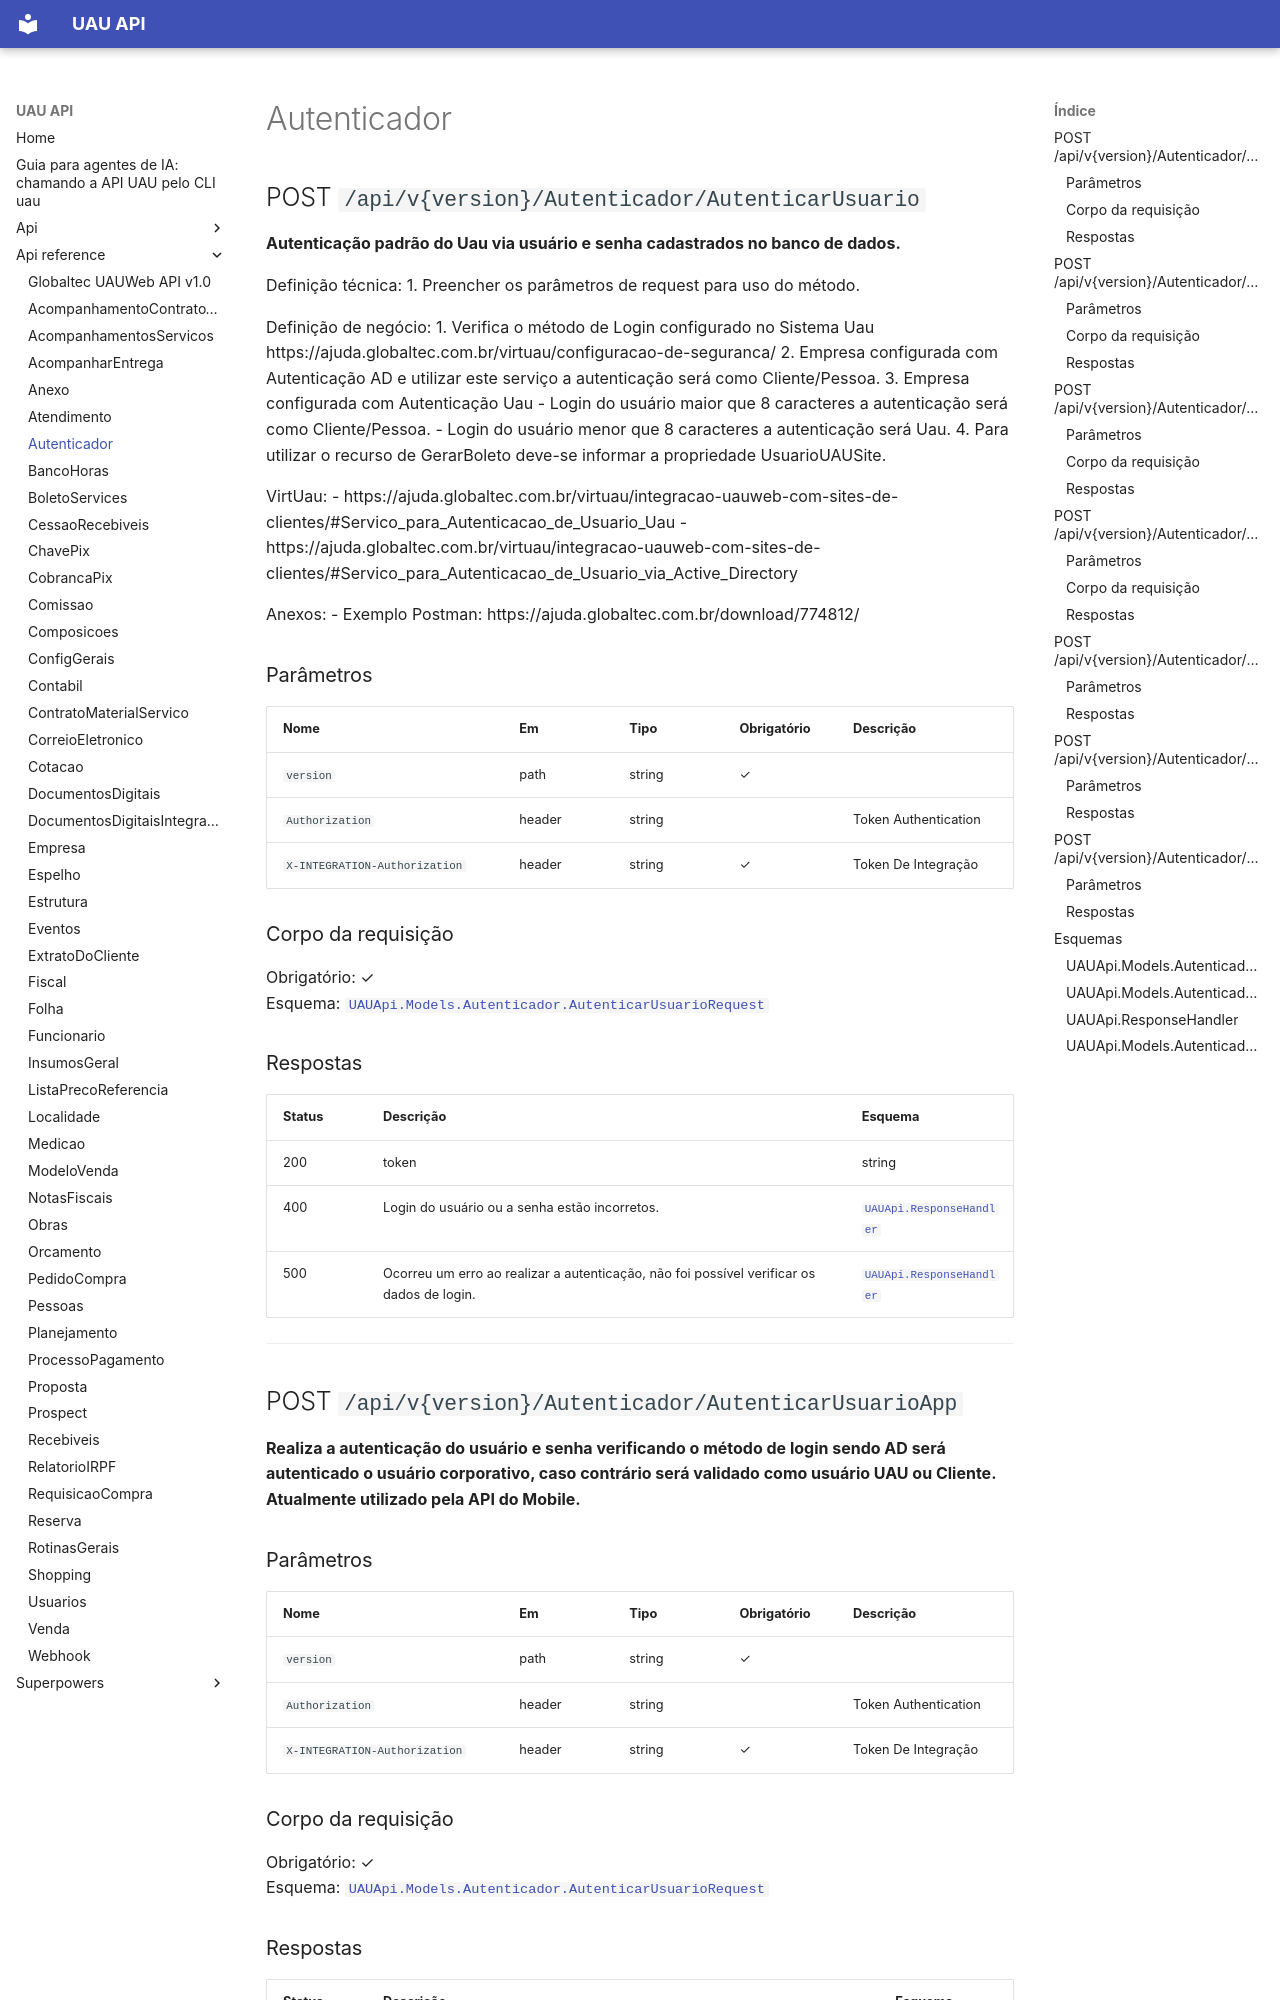

repository: codetricksters/uau-api · page: api-reference/Autenticador/index.html · generator: mkdocs

# Autenticador

## POST `/api/v{version}/Autenticador/AutenticarUsuario`

**Autenticação padrão do Uau via usuário e senha cadastrados no banco de dados.**

Definição técnica:
1. Preencher os parâmetros de request para uso do método.

Definição de negócio:
1. Verifica o método de Login configurado no Sistema Uau https://ajuda.globaltec.com.br/virtuau/configuracao-de-seguranca/ 
2. Empresa configurada com Autenticação AD e utilizar este serviço a autenticação será como Cliente/Pessoa.
3. Empresa configurada com Autenticação Uau
   - Login do usuário maior que 8 caracteres a autenticação será como Cliente/Pessoa.
   - Login do usuário menor que 8 caracteres a autenticação será Uau.
4. Para utilizar o recurso de GerarBoleto deve-se informar a propriedade UsuarioUAUSite.
   
VirtUau:
- https://ajuda.globaltec.com.br/virtuau/integracao-uauweb-com-sites-de-clientes/#Servico_para_Autenticacao_de_Usuario_Uau
- https://ajuda.globaltec.com.br/virtuau/integracao-uauweb-com-sites-de-clientes/#Servico_para_Autenticacao_de_Usuario_via_Active_Directory

Anexos: 
- Exemplo Postman: https://ajuda.globaltec.com.br/download/774812/

### Parâmetros

| Nome | Em | Tipo | Obrigatório | Descrição |
|---|---|---|---|---|
| `version` | path | string | ✓ |  |
| `Authorization` | header | string |  | Token Authentication |
| `X-INTEGRATION-Authorization` | header | string | ✓ | Token De Integração |

### Corpo da requisição

Obrigatório: ✓  
Esquema: [`UAUApi.Models.Autenticador.AutenticarUsuarioRequest`](#uauapimodelsautenticadorautenticarusuariorequest)

### Respostas

| Status | Descrição | Esquema |
|---|---|---|
| 200 | token | string |
| 400 | Login do usuário ou a senha estão incorretos. | [`UAUApi.ResponseHandler`](#uauapiresponsehandler) |
| 500 | Ocorreu um erro ao realizar a autenticação, não foi possível verificar os dados de login. | [`UAUApi.ResponseHandler`](#uauapiresponsehandler) |

---

## POST `/api/v{version}/Autenticador/AutenticarUsuarioApp`

**Realiza a autenticação do usuário e senha verificando o método de login sendo AD será autenticado o usuário corporativo,
caso contrário será validado como usuário UAU ou Cliente.
Atualmente utilizado pela API do Mobile.**

### Parâmetros

| Nome | Em | Tipo | Obrigatório | Descrição |
|---|---|---|---|---|
| `version` | path | string | ✓ |  |
| `Authorization` | header | string |  | Token Authentication |
| `X-INTEGRATION-Authorization` | header | string | ✓ | Token De Integração |
